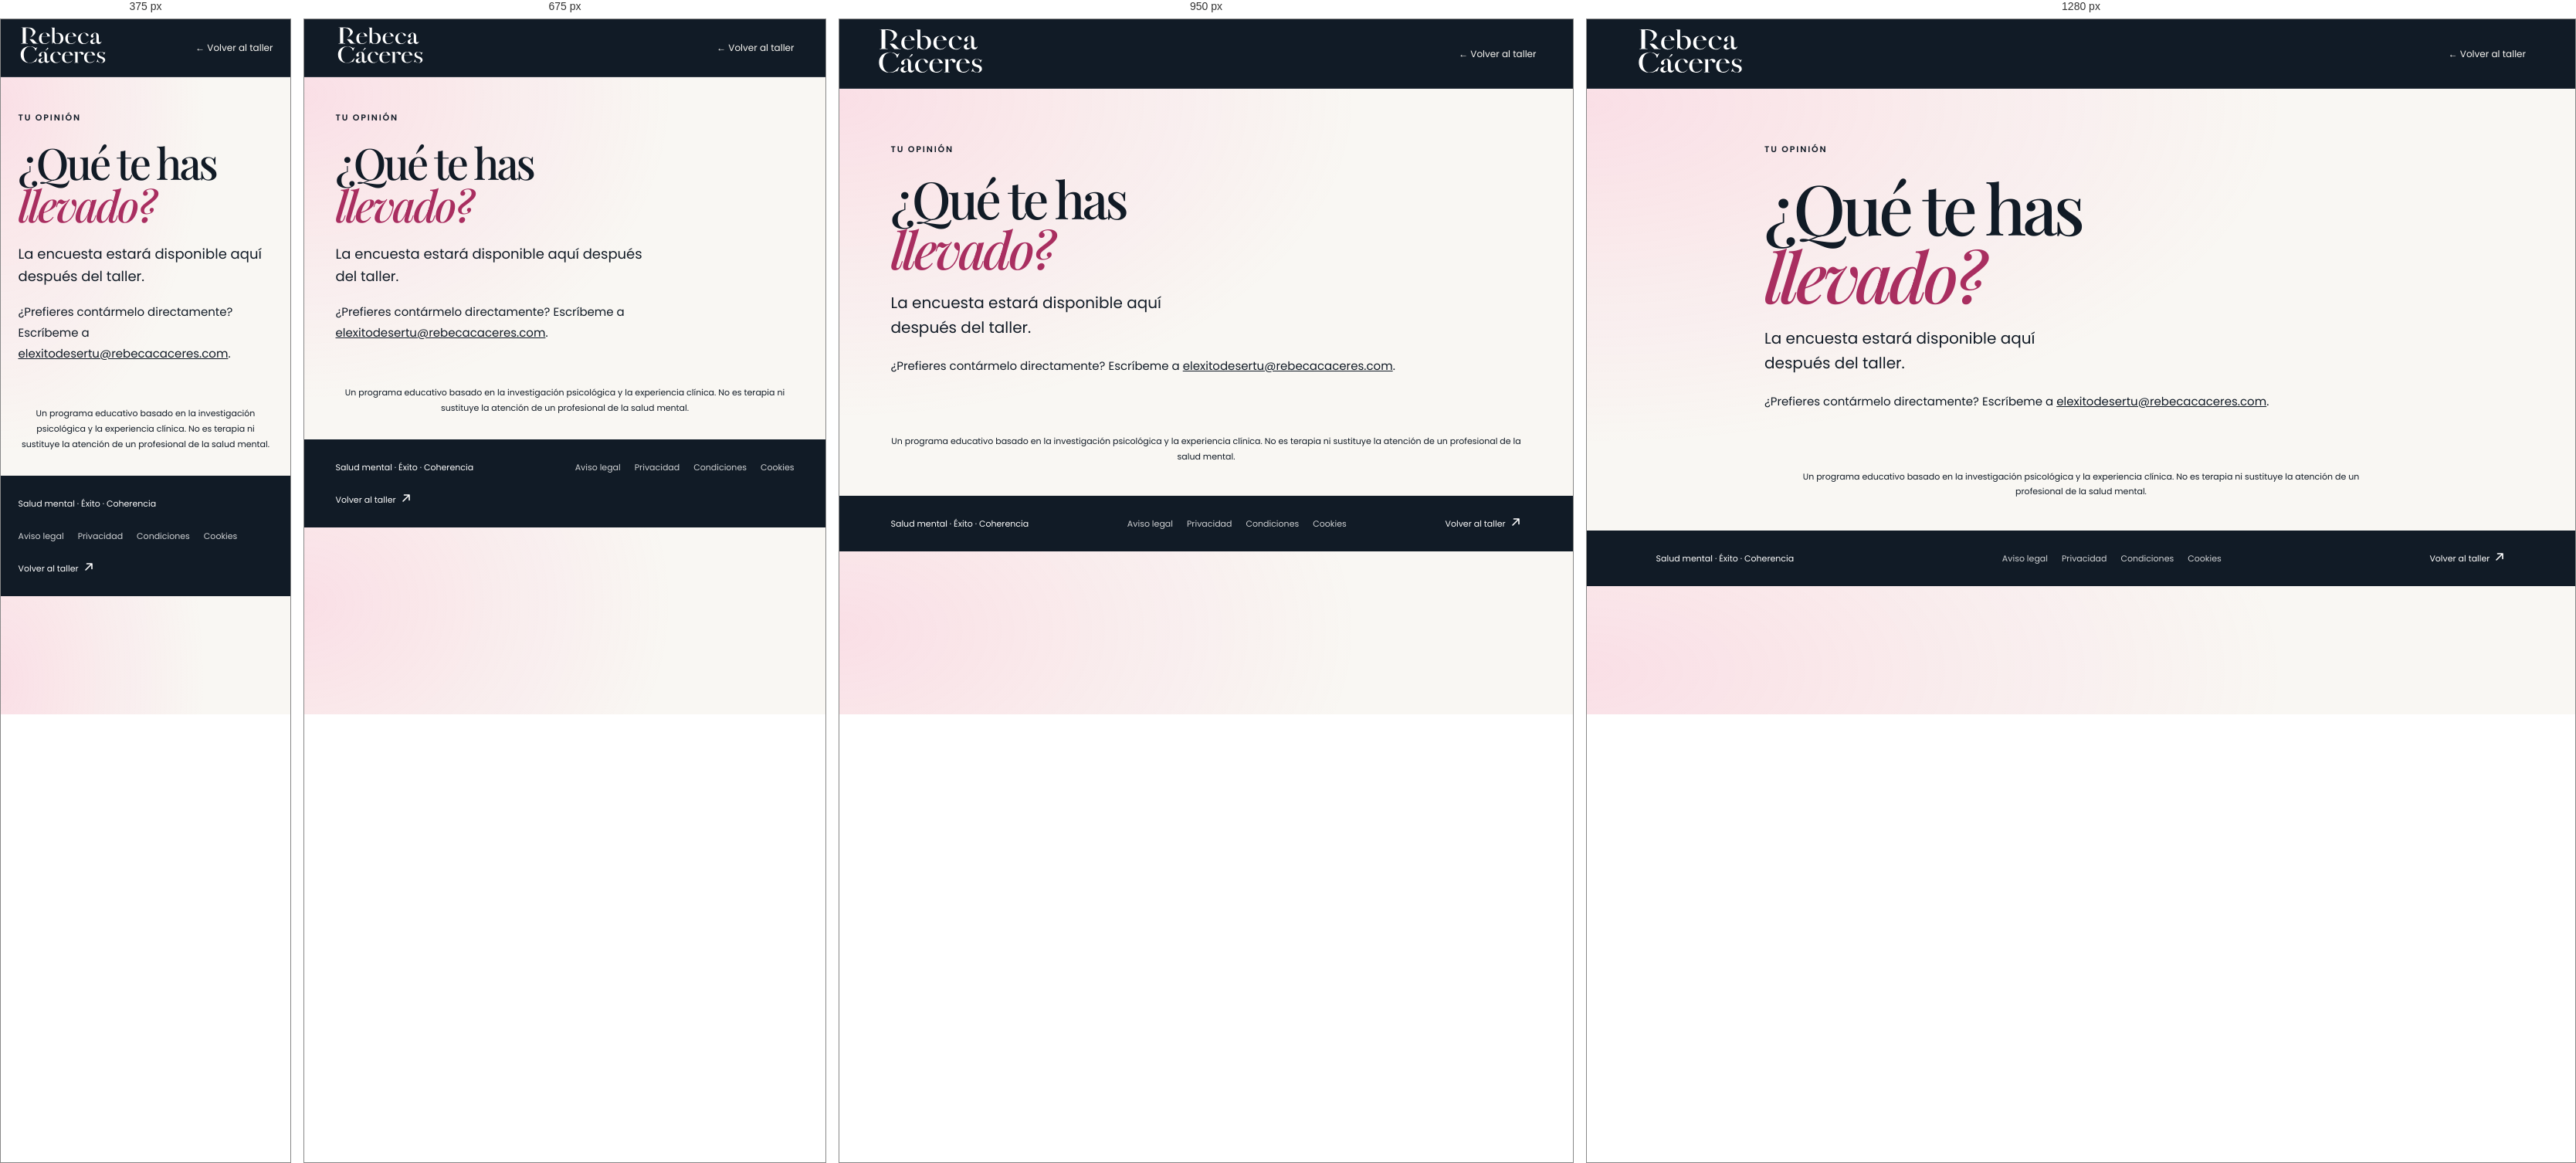
Rendered at 375 px, 675 px, 950 px and 1280 px, left to right.

<!-- file: encuesta.html -->
<!doctype html><html lang="es"><head><meta charset="utf-8"><meta name="viewport" content="width=device-width,initial-scale=1"><title>Encuesta · El éxito de ser tú · Rebeca Cáceres</title><meta name="robots" content="noindex"><link rel="icon" type="image/png" sizes="32x32" href="assets/favicon-32.png"><link rel="apple-touch-icon" href="assets/apple-touch-icon.png"><meta name="theme-color" content="#111b26"><link rel="stylesheet" href="taller.css"><link rel="stylesheet" href="approved.css"><link rel="stylesheet" href="inscripcion.css"><link rel="stylesheet" href="legal.css"><link rel="stylesheet" href="simplificada.css"><script src="analitica.js" defer></script></head><body class="registration-page"><header><a href="./" aria-label="Volver al taller"><img class="logo" src="assets/logo.svg" alt="Rebeca Cáceres"></a><a class="back-link" href="./">← Volver al taller</a></header>
<main class="thanks-original">
<div class="eyebrow">Tu opinión</div>
<h1>¿Qué te has<br><em>llevado?</em></h1>
<p class="registration-lead" id="encuesta">La encuesta estará disponible aquí después del taller.</p>
<p class="thanks-help">¿Prefieres contármelo directamente? Escríbeme a <a href="mailto:elexitodesertu@rebecacaceres.com">elexitodesertu@rebecacaceres.com</a>.</p>
</main>
<script>
/* Encuesta: pega en ENCUESTA_URL el enlace del formulario (p. ej. Formularios de Google). Mientras esté vacía, se muestra el aviso. */
var ENCUESTA_URL = '';
if (ENCUESTA_URL) {
  document.getElementById('encuesta').innerHTML = 'Te llevamos a la encuesta… Si no se abre, <a href="' + ENCUESTA_URL + '">pulsa aquí</a>.';
  location.replace(ENCUESTA_URL);
}
</script>
</main>
<aside class="registration-education">Un programa educativo basado en la investigación psicológica y la experiencia clínica. No es terapia ni sustituye la atención de un profesional de la salud mental.</aside>
<footer class="registration-footer"><span>Salud mental · Éxito · Coherencia</span><nav class="legal-links" aria-label="Información legal"><a href="https://rebecacaceres.com/aviso-legal/">Aviso legal</a><a href="https://rebecacaceres.com/politica-de-privacidad/">Privacidad</a><a href="condiciones">Condiciones</a><a href="cookies">Cookies</a></nav><a href="./">Volver al taller <svg class="arrow" aria-hidden="true" width="16" height="16" viewBox="0 0 16 16" fill="none" stroke="currentColor" stroke-width="1.6" stroke-linecap="round" stroke-linejoin="round"><path d="M4 12L12 4M5.5 4H12v6.5"/></svg></a></footer>
</body></html>


/* @media block from taller.css */
@media(max-width:850px){header{height:75px;padding:0 6vw}.logo{width:115px}nav a:not(.nav-cta){display:none}.hero{grid-template-columns:1fr}.hero-copy{padding:50px 7vw 20px}.hero h1{font-size:90px}.hero-art{height:580px;margin:20px 7vw 45px}.hero-photo{object-fit:contain}.intro-section,.section-heading,.practice,.about,.offer{grid-template-columns:1fr;gap:35px}section{padding:65px 7vw}.session{grid-template-columns:60px 1fr;gap:20px}.session .number{font-size:55px}.session>p{grid-column:2}.ribbon{font-size:9px;gap:10px}.outcomes{grid-template-columns:1fr;gap:25px}.practice:before{top:55%;width:100%;height:45%}.worksheet{transform:rotate(1deg)}footer{gap:20px;flex-wrap:wrap}}

/* @media block from taller.css */
@media(max-width:850px){.compact{padding-top:45px;padding-bottom:45px}.hero{min-height:0}.hero-art{height:480px}.about{grid-template-columns:1fr;gap:30px}.about-image.portrait-r{max-width:340px}.about h2.author-heading{font-size:clamp(24px,6.3vw,46px)}.author-book{grid-template-columns:105px 1fr;gap:20px}.author-book>img{width:105px}.author-book h3{font-size:26px}.brand-motto{padding:40px 7vw 10px}.brand-motto blockquote{font-size:clamp(30px,6vw,45px)}.brand-motto blockquote br{display:none}.ribbon{flex-wrap:nowrap;gap:clamp(9px,3vw,20px);padding-left:4vw;padding-right:4vw}.ribbon span{font-size:10px}.ribbon img{width:18px}.session .number{font-size:50px}.educational{grid-column:auto}.time-table{font-size:12px}.recording-hero{font-size:14px}.offer{padding-top:30px}}

/* @media block from approved.css */
@media(max-width:1050px){.approved-offer{gap:35px}.approved-author{gap:18px}.workshop-explanation{margin:25px 0 32px}.approved-bio{padding-left:25px}.approved-times{font-size:13px}}

/* @media block from approved.css */
@media(max-width:750px){.about-approved{grid-template-columns:1fr;padding:30px 6vw 0;gap:25px}.approved-bio{padding:0 0 30px;grid-row:1}.approved-bio>h2{font-size:clamp(30px,7.5vw,50px)}.approved-credential{font-size:12px}.workshop-explanation{font-size:19px;line-height:1.5;margin:22px 0 30px}.approved-author{grid-template-columns:1fr 30%;gap:20px}.approved-author h3{font-size:clamp(37px,9vw,58px)}.approved-author p{font-size:13px}.approved-author>div>span{font-size:11px}.approved-portrait{max-width:420px;width:100%;justify-self:center}.approved-motto{padding:35px 6vw 20px}.approved-motto blockquote{font-size:clamp(25px,6vw,36px);line-height:1.4}.approved-motto blockquote br{display:none}.approved-motto .signature-mark{width:260px;height:60px}.approved-offer{grid-template-columns:1fr;padding:30px 6vw;gap:40px}.approved-offer h2{font-size:clamp(35px,8vw,54px)}.approved-offer .eyebrow{font-size:10px}.approved-offer p{font-size:17px}.approved-times{font-size:14px}.approved-times th>span{margin-right:5px}.approved-times td{padding-left:6px}.approved-offer h3{font-size:35px}.approved-offer p.schedule-date{font-size:17px}.approved-offer p.approved-recording{font-size:15px}.approved-education{padding:15px 6vw 35px}.approved-education p{font-size:14px}.approved-education h3{font-size:21px}.approved-footer{padding:35px 7vw 35px 14vw;flex-direction:column;gap:24px;align-items:flex-start}.approved-footer img{width:190px}.approved-footer address{font-size:14px}}

/* @media block from approved.css */
@media(max-width:750px){.approved-author{grid-template-columns:minmax(0,1fr) 37%;gap:18px}.approved-author h3{font-size:clamp(31px,7vw,45px)}.approved-author h3 .author-inline-label{font-size:.3em}.approved-motto{padding:25px 6vw 16px}.approved-motto blockquote{font-size:clamp(24px,5.7vw,33px)}.approved-motto .signature-mark{width:310px;height:68px}.approved-offer{padding-top:35px}.approved-offer:before{width:270px;height:230px;top:-100px;right:-120px}}

/* @media block from approved.css */
@media(max-width:750px){.approved-author h3{font-size:clamp(20px,5.3vw,36px)}.approved-author h3 .author-inline-label{font-size:11px}.approved-motto blockquote{font-size:clamp(27px,6.1vw,36px)}}

/* @media block from approved.css */
@media(max-width:1050px){.enroll-top{gap:40px;grid-template-columns:1.2fr .8fr}.enroll-action{gap:25px}.enroll-price>strong{font-size:58px}.enroll-button{font-size:18px!important;padding:17px 24px!important}.enroll-pitch>p{font-size:18px}.approved-author h3{font-size:clamp(30px,4vw,50px)}}

/* @media block from approved.css */
@media(max-width:750px){.about-approved{grid-template-columns:1fr}.approved-bio{padding-left:0}.approved-author{grid-template-columns:minmax(0,1fr) 29%;gap:18px}.approved-author h3{font-size:clamp(27px,7vw,45px)}.approved-author h3 .author-inline-label{font-size:12px}.approved-author p{font-size:12px}.enroll-redesign{padding:45px 6vw 30px}.enroll-top{grid-template-columns:1fr;gap:40px}.enroll-pitch h2{font-size:clamp(42px,10vw,62px)}.enroll-action{gap:30px;justify-content:flex-start}.enroll-price>strong{font-size:60px}.enroll-date{max-width:320px;width:100%;justify-self:center;padding:25px}.date-number{font-size:110px}.date-month{font-size:25px}.enroll-date>strong{font-size:32px}.enroll-replay{margin-top:40px}.international{margin-top:35px}.international-grid{grid-template-columns:1fr 1fr;gap:30px 20px}.international-grid strong{font-size:12px}.country-name{font-size:12px}.country-name>span{font-size:22px}.international h3{font-size:27px}.enroll-button{font-size:18px!important;padding:17px 24px!important}}

/* @media block from approved.css */
@media(max-width:1050px){.enroll-top{gap:40px}.enroll-action{gap:25px}.enroll-date{max-width:300px}.enroll-redesign:before{right:-230px}.international-grid{gap:18px}}

/* @media block from approved.css */
@media(max-width:750px){.enroll-redesign{padding:40px 6vw 32px}.enroll-top{grid-template-columns:1fr;gap:40px}.enroll-pitch h2{font-size:clamp(40px,10vw,62px)}.enroll-action{gap:24px}.enroll-price>strong{font-size:57px}.enroll-replay{margin-top:25px}.enroll-date{max-width:280px;padding:24px 15px}.date-number{font-size:112px}.enroll-redesign:before{top:440px;right:-240px;width:310px;height:280px}.international{margin-top:45px;padding-left:0}.international-grid{gap:26px 18px}.country-name{font-size:12px;gap:6px}.country-name>span{font-size:18px}.international-grid strong{font-size:12px}.enroll-redesign:after{width:100px;height:150px;left:-65px;bottom:2px}.approved-education{padding:20px 6vw 35px}.approved-education p{font-size:13px}}

/* @media block from approved.css */
@media(max-width:750px){.enroll-button{padding:15px 22px!important}}

/* @media block from approved.css */
@media(max-width:1050px){.enroll-top{gap:5vw}.enroll-action{gap:24px}.enroll-price>strong{font-size:48px}.enroll-button{font-size:15px!important;padding:15px 20px!important}}

/* @media block from approved.css */
@media(max-width:750px){.enroll-redesign{padding:45px 6vw 30px}.enroll-top{grid-template-columns:1fr;gap:42px}.enroll-pitch h2{font-size:clamp(43px,10vw,62px)}.enroll-pitch>p{font-size:16px}.enroll-action{gap:32px;margin-top:28px}.enroll-price>strong{font-size:52px}.enroll-date{max-width:360px;justify-self:start;column-gap:18px;grid-template-columns:auto 1fr}.enroll-date>.eyebrow{margin-bottom:22px}.date-number{font-size:88px}.date-month{font-size:34px}.enroll-date p{margin:22px 0 12px}.enroll-date>strong{font-size:32px}.enroll-replay{margin-top:23px}.international{margin-top:35px;padding-top:25px}.international-grid{gap:24px 16px}.international-grid strong{font-size:12px}.country-name{font-size:12px}.approved-education{padding:10px 6vw 35px}.approved-education h3{font-size:25px}.approved-education p{font-size:12px}}

/* @media block from approved.css */
@media(max-width:1050px){.enroll-date .international-grid{gap:14px}.enroll-date .international-grid strong{font-size:10px}.enroll-date .country-name{font-size:11px;gap:4px}}

/* @media block from approved.css */
@media(max-width:750px){.enroll-date{max-width:100%}.enroll-date .international{margin-top:22px;padding-top:21px}.enroll-date .international-grid{gap:14px}.enroll-date .international-grid strong{font-size:11px}.enroll-date .country-name{font-size:12px}.enroll-date .international h3{font-size:25px}}

/* @media block from approved.css */
@media(max-width:750px){.program-enroll{align-items:flex-start;flex-direction:column}.program-enroll>span{font-size:23px}}

/* @media block from inscripcion.css */
@media(max-width:850px){.registration-main{grid-template-columns:1fr;padding:40px 6vw;gap:40px}.registration-intro h1{font-size:76px}.registration-form-wrap{padding:30px 24px}.registration-lead{font-size:18px}.registration-education{padding:0 6vw 30px}.registration-details{gap:15px}.registration-details strong{font-size:26px}.registration-submit{font-size:13px!important}.registration-footer{flex-wrap:wrap;padding:25px 6vw}}

/* @media block from inscripcion.css */
@media(max-width:850px){.registration-form-wrap{order:-1}}

/* @media block from legal.css */
@media(max-width:750px){.cookie-banner{left:0;right:0;bottom:0;max-width:none;padding:18px 6vw calc(16px + env(safe-area-inset-bottom))}}

/* @media block from simplificada.css */
@media(max-width:600px){.topline .tl-long{display:none}.topline .tl-short{display:inline}}

/* @media block from simplificada.css */
@media(max-width:750px){
  .enroll-simple{padding:50px 6vw 34px}
  .enroll-simple-grid{grid-template-columns:1fr;gap:34px;padding:30px 0}
  .enroll-simple .date-number{font-size:88px}
}

/* @media block from simplificada.css */
@media(max-width:750px){
  .thanks-original{padding:44px 6vw 40px}
  .thanks-steps li{padding-left:56px}
  .thanks-steps li:before{font-size:32px}
}

/* @media block from simplificada.css */
@media(min-width:751px){
  .about-approved{padding-top:40px;align-items:end}
  /* La foto (1024×1535) no supera la altura visible bajo la cabecera fija. */
  .approved-portrait{width:100%;max-width:calc((100vh - 150px) * .667);justify-self:center}
  .approved-bio{padding-bottom:40px}
  .workshop-explanation{font-size:clamp(17px,1.5vw,21px);line-height:1.55;margin:20px 0 26px}
  .approved-author{grid-template-columns:minmax(0,1fr) 22%;gap:24px}
  .approved-author h3{font-size:clamp(28px,2.8vw,42px);margin-bottom:10px}
  .approved-author h3 .author-inline-label{margin-bottom:8px}
  .about-more{margin-top:24px}
}